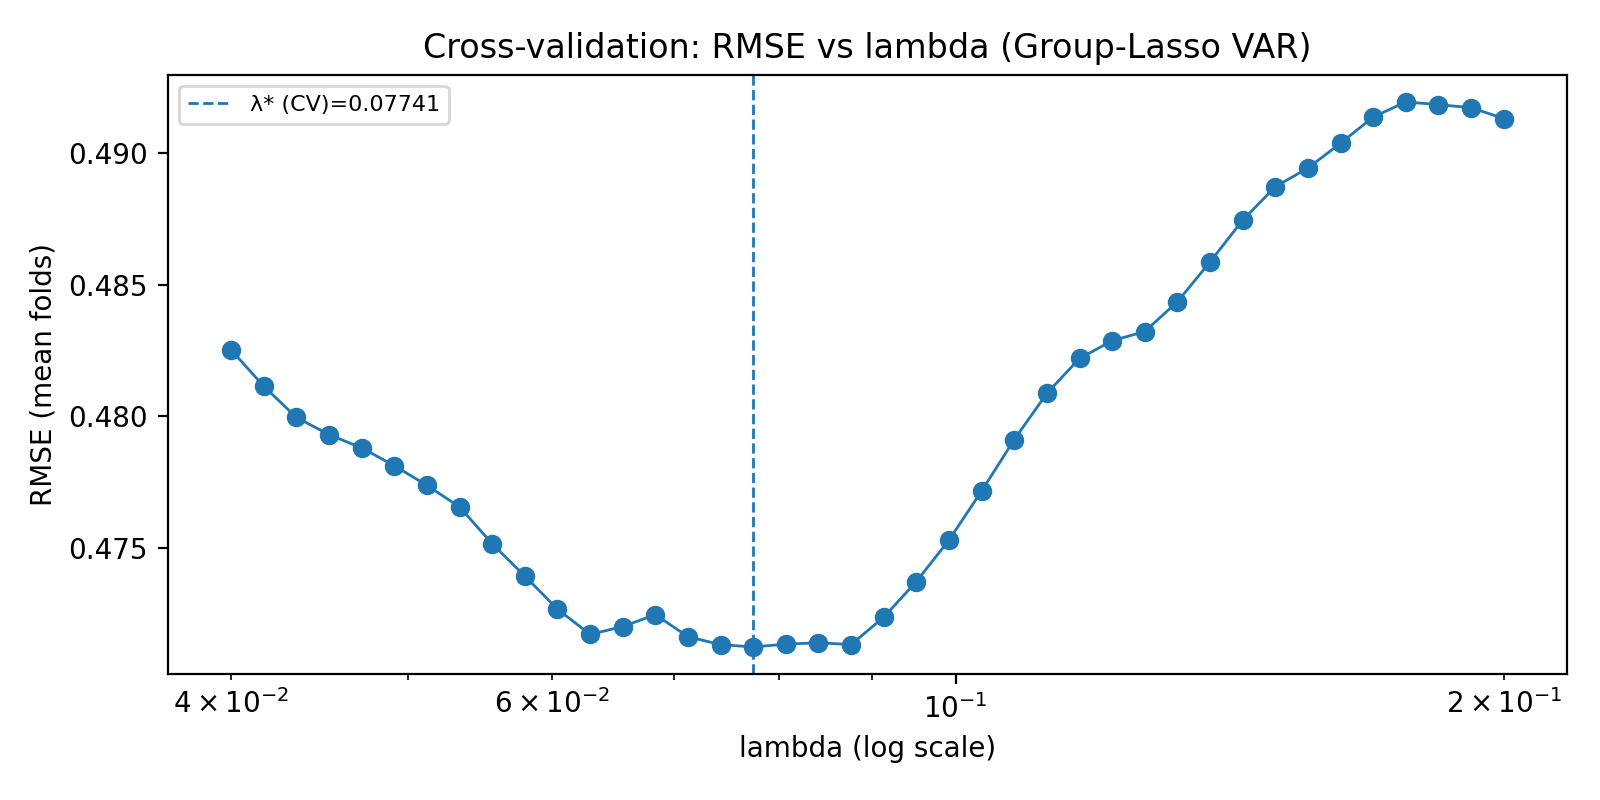

Source data for this figure (header and first rows):
lambda, rmse_mean, rmse_std
0.04, 0.4825, 0.1273
0.04169, 0.4811, 0.1276
0.04344, 0.4799, 0.1283
0.04527, 0.4793, 0.1289
0.04718, 0.4788, 0.1291
0.04917, 0.4781, 0.1297
0.05124, 0.4774, 0.1307
0.0534, 0.4765, 0.1315
0.05565, 0.4751, 0.1323
0.05799, 0.4739, 0.1332
0.06043, 0.4727, 0.1338
0.06298, 0.4717, 0.1337
0.06563, 0.472, 0.1333
0.0684, 0.4724, 0.1326
0.07128, 0.4716, 0.1306
0.07428, 0.4713, 0.1287
0.07741, 0.4712, 0.1279
0.08068, 0.4713, 0.1265
0.08407, 0.4714, 0.1247
0.08762, 0.4713, 0.1227
0.09131, 0.4724, 0.121
0.09515, 0.4737, 0.1196
0.09916, 0.4753, 0.1188
0.1033, 0.4772, 0.1182
0.1077, 0.4791, 0.1183
0.1122, 0.4809, 0.1183
0.117, 0.4822, 0.1184
0.1219, 0.4829, 0.1182
0.127, 0.4832, 0.118
0.1324, 0.4844, 0.1179
0.138, 0.4859, 0.1181
0.1438, 0.4875, 0.1189
0.1498, 0.4887, 0.1203
0.1561, 0.4894, 0.1212
0.1627, 0.4904, 0.122
0.1696, 0.4914, 0.1228
0.1767, 0.492, 0.1233
0.1842, 0.4918, 0.123
0.1919, 0.4917, 0.1228
0.2, 0.4913, 0.1225
